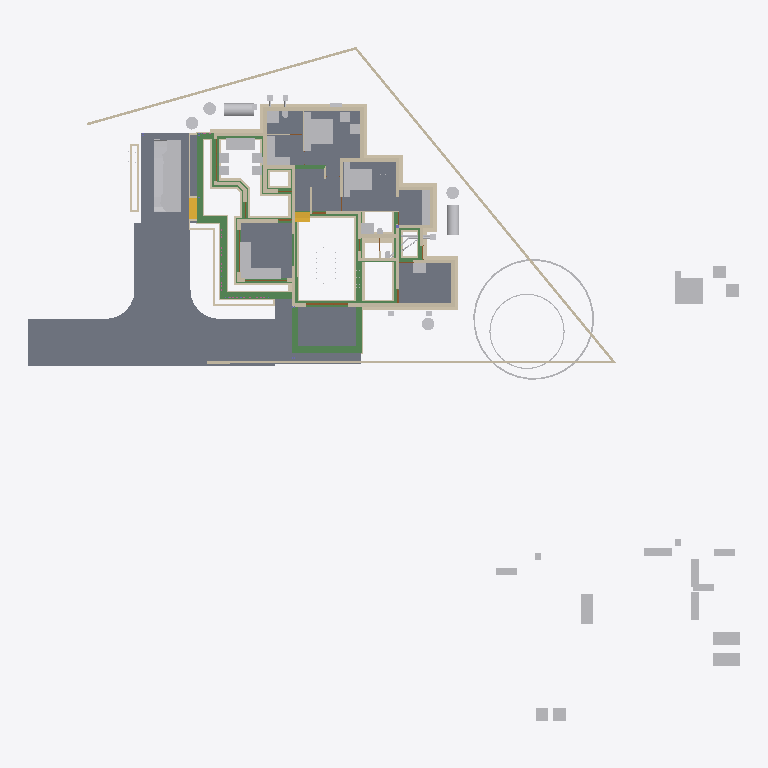
Plan cut of the same IFC building model at storey 'Footing' (level -0.72 m, cut at 0.68 m), seen from above with north up, elements coloured by IFC class: 96 walls (beige), 58 other elements (light grey), 34 beams (green), 10 slabs (grey), 4 doors (brown), 2 stair flights (yellow). Cut surfaces are drawn darker.
Extent 50.8 m × 48.1 m × 10.9 m (x, y, z). Storeys (7): Footing at -0.72 m; 00 at 0.00 m; GF-MEP at 0.00 m; GF at 0.10 m; GF Lintel at 2.55 m; FF at 3.60 m; SF at 6.45 m. Elements (752): 207 IfcWall, 160 IfcBeam, 126 IfcColumn, 50 IfcFurniture, 43 IfcPipeSegment, 23 IfcDoor, 23 IfcRailing, 23 IfcWindow, 18 IfcSlab, 16 IfcSanitaryTerminal, 11 IfcRoof, 8 IfcSolarDevice.

HEADER;
FILE_DESCRIPTION(('ViewDefinition[DesignTransferView]'),'2;1');
FILE_NAME('AnilIFC.ifc','2025-05-31T15:03:26+05:30',(''),(''),'IfcOpenShell 0.8.2','Bonsai 0.8.2','');
FILE_SCHEMA(('IFC4X3'));
ENDSEC;
DATA;
#1=IFCPROJECT('0$WNUybvfAYORhaB4XNFsz',$,'My Project',$,$,$,$,(#14,#26),#9);
#30=IFCSITE('3M0IN1zgbAER3qQbvbHEyN',$,'My Site',$,$,#21593,$,$,$,$,$,$,$,$);
#2446=IFCSITE('1Q_c7uVcTCngKTLSlSECoW',$,'Site',$,$,#21603,#2459,$,$,$,$,$,$,$);
#36=IFCBUILDING('1$IA7hdqP7iPKszbJPMQXv',$,'My Building',$,$,#21598,$,$,$,$,$,$);
#42=IFCBUILDINGSTOREY('2kIwN_l2HEff17hxWulS$t',$,'00',$,$,#21448,$,$,$,$);
#96=IFCBUILDINGSTOREY('1ytHU9NMr9xuhR6nOuParS',$,'GF',$,$,#213466,$,$,$,$);
#113=IFCBUILDINGSTOREY('02Wk4pOKz6S8OjqfsSxw3f',$,'FF',$,$,#212981,$,$,$,$);
#12120=IFCBUILDINGSTOREY('30jjxh13H5ZfRPWBSBUv3P',$,'GF Lintel',$,$,#205699,$,$,$,$);
#63201=IFCBUILDINGSTOREY('29$z2S3$n8RvRPKj7iW$sZ',$,'SF',$,$,#63429,$,$,$,$);
#108970=IFCBUILDINGSTOREY('3iWuMSe1v7khUzkZ98yZ0Z',$,'Footing',$,$,#108991,$,$,$,$);
#147287=IFCBUILDINGSTOREY('2KbWokeHD6$ezCcWwHlXSS',$,'GF-MEP',$,$,#147303,$,$,$,$);
#102656=IFCSLAB('0PC2wOFKfA58MASSpvqWe1',$,'Slab',$,$,#214566,#102677,$,$);
#15926=IFCSLAB('0jKIsjEsnD1OzlWHdbrHaP',$,'Slab',$,$,#214471,#15940,$,$);
#144964=IFCSLAB('26vf0ogu9C3812sFdsj2Hs',$,'Slab',$,$,#217441,#144979,$,$);
#97782=IFCSLAB('2H_RNqbb95NBqUBEz4KwU3',$,'Slab',$,$,#214531,#97803,$,$);
#155018=IFCSLAB('10n62fAh17LfjHSjB4D384',$,'Slab',$,$,#217446,#155029,$,$);
#221614=IFCSLAB('3u4F3L3af6dgMderThQ_$K',$,'Slab',$,$,#222336,#221625,$,$);
#9759=IFCVEHICLE('1oADfEVWn0tPCUY0EM8eBG',$,'Vehicle',$,$,#44509,#9791,$,$);
#200045=IFCSLAB('22JovtuMj0thdM9sQLc68P',$,'Slab',$,$,#217456,#200056,$,$);
#207028=IFCSLAB('1vHk_ADTL0nR6_Ud9YvFeb',$,'Slab',$,$,#217431,#207039,$,$);
#14987=IFCWALL('3QvJTaeo13jR4q00Btfvpq',$,'Wall',$,$,#70690,#14998,$,$);
#15105=IFCWALL('2$tbsWQJT3PftHdFdSZRzF',$,'Wall',$,$,#70658,#15116,$,$);
#18901=IFCFURNITURE('24hcVyXrH4tf35GE4proyw',$,'Furniture',$,$,#213496,#18900,$,$);
#25612=IFCFURNITURE('2akChVyKvEohXfhOaKw10T',$,'Furniture',$,$,#213536,#25644,$,$);
#18777=IFCFURNITURE('1aP3zeWsL0ZQXEuRipuWXs',$,'Furniture',$,$,#213651,#18776,$,$);
#14884=IFCWALL('0MuvIxI8bFFxmzWw1hEsL7',$,'Wall',$,$,#70633,#14890,$,$);
#76381=IFCGEOGRAPHICELEMENT('2pfiLi3vv79x_8U6RE3CYp',$,'GeographicElement',$,$,#76413,#76449,$,$);
#25270=IFCFURNITURE('1LH09B9mjBF9cFS_bJydOX',$,'Furniture',$,$,#214486,#25301,$,$);
#227103=IFCSLAB('0NbiMhbl5Aeupc5Fq7gpT3',$,'Slab',$,$,#227654,#227114,$,$);
#222691=IFCBEAM('26WoSBV6T7mwmntGCIeDEB',$,'Beam',$,$,#225223,#222702,$,$);
#604=IFCWALL('0vQHFjq6DDjRfeuf4$xxQH',$,'Wall',$,$,#214786,#615,$,$);
#224181=IFCBEAM('1lOzUHGlPFNPq2APRJQhx3',$,'Beam',$,$,#224599,#224192,$,$);
#224352=IFCBEAM('23FH9RV_1E2v_be4La2L6h',$,'Beam',$,$,#224522,#224363,$,$);
#224306=IFCBEAM('2qh6QHiQvE0f1IxK_gahKm',$,'Beam',$,$,#224554,#224317,$,$);
#188=IFCWALL('1PzxetMNn7avsyHCxKbrs1',$,'Wall',$,$,#214756,#199,$,$);
#204209=IFCTANK('3q6lEx8ZHBQhgG6s0DuiFc',$,'Tank',$,$,#204313,#204221,$,$);
#17678=IFCFURNITURE('2bin7WsULDjPeLfYKRFVAv',$,'Furniture',$,$,#213631,#17677,$,$);
#204314=IFCTANK('0xrqd_jgXCwP7slnJ3Jh45',$,'Tank',$,$,#232400,#204328,$,$);
#17233=IFCFURNITURE('0T3ErBLYfCbANjLJsek21j',$,'Furniture.012',$,$,#213621,#17232,$,$);
#18864=IFCFURNITURE('3pKgwG2ITCbQ1PcX8XbhFK',$,'Furniture',$,$,#213626,#18863,$,$);
#299=IFCWALL('3YOHcsAdT3PO$57Bo2wlO0',$,'Wall',$,$,#214781,#310,$,$);
#17628=IFCFURNITURE('17qZxJfnjAUwxgeyWuttn3',$,'Furniture',$,$,#213501,#17627,$,$);
#516=IFCWALL('0kHakQ$Fb8lPUKd_GxCfr6',$,'Wall',$,$,#218724,#527,$,$);
#149790=IFCBEAM('1a$n3x3YjFg97HuR3xHsyR',$,'Beam',$,$,#152152,#149801,$,$);
#25314=IFCFURNITURE('0Rgq7HzdzEhvU_dNff47Wu',$,'Furniture',$,$,#213531,#25343,$,$);
#222626=IFCBEAM('0rFvcNLZ9CSuFVM_t9qACn',$,'Beam',$,$,#222627,#222637,$,$);
#224441=IFCBEAM('3aq03j5wD3e9jvUmC0BPzl',$,'Beam',$,$,#224476,#224452,$,$);
#224378=IFCBEAM('0Pziw04D1CpgNTMXWLRe3H',$,'Beam',$,$,#224427,#224389,$,$);
#74869=IFCGEOGRAPHICELEMENT('3qyTpdBrLCaxCPBVEhKmZp',$,'GeographicElement',$,$,#76320,#74901,$,$);
#108699=IFCWALL('2VLiRGyx1FaeA2Kl$FJcL$',$,'Wall',$,$,#190809,#108698,$,$);
#153032=IFCBEAM('0Lg9H3X11CLvuYUlttgRuM',$,'Beam',$,$,#153747,#153043,$,$);
#154500=IFCBEAM('080XFfqrn6FfLsy8Inj5Im',$,'Beam',$,$,#154551,#154511,$,$);
#16799=IFCFURNITURE('055N_$xmX9ZQbc0CYFtvE3',$,'Furniture',$,$,#213571,#16798,$,$);
#17096=IFCFURNITURE('0yYwZAg3jFQvkxBxQ0MGp1',$,'Furniture',$,$,#213576,#17095,$,$);
#18669=IFCFURNITURE('0_rDbuDo58VxsMmqMXWGXl',$,'Furniture',$,$,#213581,#18668,$,$);
#1217=IFCWALL('2Q5YCkzor9Ngjftvgr0hJV',$,'Wall',$,$,#214881,#1228,$,$);
#454=IFCWALL('1cEUYXkQ18g8A2AkmtiTwk',$,'Wall',$,$,#214886,#465,$,$);
#25122=IFCFURNITURE('0eMwo17SHA2AtkijqvowIK',$,'Furniture',$,$,#213641,#25153,$,$);
#107309=IFCWALL('0AYgth6drBEOllPZshHXux',$,'Wall',$,$,#192555,#107308,$,$);
#106868=IFCWALL('1SNOjV1QHCgwYWjZiDuSpG',$,'Wall',$,$,#190662,#106867,$,$);
#423=IFCWALL('1yZ5GwNe15fArSzrc3cNGE',$,'Wall',$,$,#214811,#434,$,$);
#105908=IFCWALL('1wQS_Uf5DElvfetkYgG8Yj',$,'Wall',$,$,#191727,#105907,$,$);
#19988=IFCWALL('1w6VKMxRj2hObZ_QLhIAvk',$,'Wall',$,$,#214776,#19999,$,$);
#107750=IFCWALL('3jRR2OFCnC3v485VhXEZFQ',$,'Wall',$,$,#109177,#107749,$,$);
#17365=IFCFURNITURE('0Tjm9jror8bPxG689sHAj8',$,'Furniture',$,$,#213601,#17364,$,$);
#17439=IFCFURNITURE('076SYXiXP7jhnOyre$gCoP',$,'Furniture',$,$,#213486,#17438,$,$);
#6545=IFCSTAIRFLIGHT('3mjK21MVj5Wxp88atmNL9l',$,'StairFlight',$,$,#60989,#6544,$,2,1,0.150000005960464,0.25,.STRAIGHT.);
#25161=IFCFURNITURE('3ia0j471fEl9_3EcPDtlMf',$,'Furniture',$,$,#213526,#29497,$,$);
#224207=IFCBEAM('3HlITzGVjEufUK_QGi9Zvr',$,'Beam',$,$,#224618,#224218,$,$);
#107057=IFCWALL('3Nkxdb55TAufxl2r$q7IS0',$,'Wall',$,$,#109247,#107056,$,$);
#151408=IFCBEAM('11UmVD6Hv2zOoPXsLeu2$6',$,'Beam',$,$,#218179,#151419,$,$);
#842=IFCWALL('3BP$Kj7eL8rfLzufr5wfXy',$,'Wall',$,$,#214816,#853,$,$);
#17513=IFCFURNITURE('0VTCb1Evn558OH68N69Eaz',$,'Furniture',$,$,#213606,#17512,$,$);
#18827=IFCFURNITURE('0zixzxSUv7NBPjkhBn6BwL',$,'Furniture',$,$,#213491,#18826,$,$);
#57461=IFCWALL('22p$gjPlf4_fmH50hLiwEg',$,'Wall',$,$,#165724,#57472,$,$);
#223284=IFCWALL('1kJplBRRT1Fh3voe2XeS0$',$,'Wall',$,$,#225036,#223295,$,$);
#10353=IFCSTAIRFLIGHT('2Zm0rZgTbDdgxMEp5bq$9_',$,'StairFlight',$,$,#219994,#10385,$,12,11,0.183333337306976,0.150000005960464,.STRAIGHT.);
#150465=IFCBEAM('3oiz4vW992SAq93f3Yx8gc',$,'Beam',$,$,#218332,#150476,$,$);
#17045=IFCFURNITURE('3keQdM9i5FJ9JBwmsM_Qg3',$,'Furniture',$,$,#213586,#17044,$,$);
#17328=IFCFURNITURE('3InpbPAMj2MBzrSOMYlvHV',$,'Furniture',$,$,#213591,#17327,$,$);
#23313=IFCSANITARYTERMINAL('2AQwLasl50KvvqUmlCa0I7',$,'SanitaryTerminal',$,$,#214841,#23345,$,$);
#106994=IFCWALL('3Xr6KbZNbBvhoxzWp8Yyge',$,'Wall',$,$,#191912,#106993,$,$);
#153666=IFCBEAM('0MIPwZEUXATv$BBWagWbD4',$,'Beam',$,$,#153932,#153677,$,$);
#25356=IFCSANITARYTERMINAL('0DGlzq0Xv7KwIjCvA14zlk',$,'SanitaryTerminal',$,$,#214921,#25369,$,$);
#130=IFCWALL('04CHTr6Lj4wPvBnmyPYJ6Z',$,'Wall',$,$,#214751,#138,$,$);
#144998=IFCSLAB('32xDgTD3b17PKhJCvtkc6X',$,'Slab',$,$,#227649,#145009,$,$);
#38948=IFCWALL('0ipxxeBA962ABePks$Jpav',$,'Wall',$,$,#166017,#38979,$,$);
#85080=IFCELECTRICAPPLIANCE('3r3ymMflv8O8jCD$O86PPW',$,'ElectricAppliance',$,$,#214506,#85111,$,$);
#105772=IFCWALL('1vZn1Xg1f0GvCKg7LW5klO',$,'Wall',$,$,#109212,#105771,$,$);
#18714=IFCFURNITURE('0sWiAZchD9CQr_lkdFZUTW',$,'Furniture',$,$,#213596,#18713,$,$);
#73000=IFCWALL('3z7g50jMX4Rh8$1_kKCMxL',$,'Wall',$,$,#165780,#73011,$,$);
#107813=IFCWALL('16W90WBJrFTBg9QplEwW_8',$,'Wall',$,$,#190235,#107812,$,$);
#204391=IFCTANK('2pDktfyT55gPAnZ5QEFKIh',$,'Tank',$,$,#205807,#204405,$,$);
#204345=IFCTANK('3jsxGxAp58sw79OAt0NNOi',$,'Tank',$,$,#232395,#204359,$,$);
#204448=IFCTANK('2XuM8U4THAKP3h6VA8fL$c',$,'Tank',$,$,#205817,#204462,$,$);
#107183=IFCWALL('2AnTRwzAT45PkLhSzxWH2t',$,'Wall',$,$,#109107,#107182,$,$);
#204417=IFCTANK('0_px9uMVP1dAH9R0Cr5xQq',$,'Tank',$,$,#205812,#204431,$,$);
#57537=IFCWALL('0RVWYaWSX1oeXNJZV9D28p',$,'Wall',$,$,#165897,#57548,$,$);
#154273=IFCBEAM('1XRnEmK9H0BQ9w5Vz4gh4C',$,'Beam',$,$,#154322,#154284,$,$);
#699=IFCWALL('1YEXD_311BPxR14yKIlEMz',$,'Wall',$,$,#214771,#710,$,$);
#223342=IFCWALL('2UZAob87z8egHUuMapM6YH',$,'Wall',$,$,#225018,#223353,$,$);
#220591=IFCWALL('3GMSJZXA14vBkb5sJHOMvl',$,'Wall',$,$,#220722,#220628,$,$);
#131607=IFCWALL('0WcwH_LM9E7QCyFy7yg$qb',$,'Wall',$,$,#190681,#131618,$,$);
#107624=IFCWALL('1tFBn4ENT5ceAaDyeryWAe',$,'Wall',$,$,#191261,#107623,$,$);
#392=IFCWALL('3Qya9ZYJP97B1xsfIiUBer',$,'Wall',$,$,#214821,#403,$,$);
#1440=IFCWALL('3GLM2Z4Pf1HOc7RaVPeooN',$,'Wall',$,$,#214861,#1451,$,$);
#106488=IFCWALL('3El5vw1d13Yw4aLQzH5znj',$,'Wall',$,$,#192179,#106487,$,$);
#82229=IFCWALL('1dZywMfXH8hBJcwgdnriym',$,'Wall',$,$,#226080,#82266,$,$);
#142134=IFCBEAM('14qZT0W4L2H8jVZf6E8d6q',$,'Beam',$,$,#218480,#142145,$,$);
#29358=IFCWALL('3U3_2IE6LES8tAXzbZT3By',$,'Wall',$,$,#214856,#29370,$,$);
#1892=IFCWALL('2btlAvQzb6KvChKkPyT1tL',$,'Wall',$,$,#221475,#1903,$,$);
#150004=IFCBEAM('0Wq3PonavD4woKKxMkERIJ',$,'Beam',$,$,#218240,#150015,$,$);
#4273=IFCWALL('1oh7zEnUH4yxmpd05lCSWC',$,'Wall',$,$,#214851,#4284,$,$);
#187899=IFCWALL('1p0MSI_X14X8VepAWRNOkY',$,'Wall',$,$,#191427,#187910,$,$);
#22214=IFCFURNITURE('0KTzOcFqX39OX7TZqBe6XZ',$,'Furniture',$,$,#213516,#22227,$,$);
#22327=IFCFURNITURE('2JUXPztkjFqBln5k4xn9m1',$,'Furniture',$,$,#213506,#22340,$,$);
#22388=IFCFURNITURE('31n1J_$I57pu5jDAm8k1r8',$,'Furniture',$,$,#213656,#22401,$,$);
#22421=IFCFURNITURE('2zy8cDFfn09g6xCglxdYzf',$,'Furniture',$,$,#213661,#22434,$,$);
#1756=IFCWALL('1k48VKPdv0Vg_oNqsf$EZh',$,'Wall',$,$,#214766,#1767,$,$);
#1657=IFCWALL('1k5DFfksL0DBm8B9dpCj$F',$,'Wall',$,$,#214761,#1668,$,$);
#108445=IFCWALL('1QTtg1HdT92w9H0Mg3FLlu',$,'Wall',$,$,#221679,#108444,$,$);
#107435=IFCWALL('2abd4fZAPENgxnHHuxzfSY',$,'Wall',$,$,#190554,#107434,$,$);
#149583=IFCBEAM('0jjyRdsLz72vam6tv77R1y',$,'Beam',$,$,#154784,#149594,$,$);
#138833=IFCWALL('28JS9ZVTrCrhN46P$xeur9',$,'Wall',$,$,#203845,#138844,$,$);
#154579=IFCBEAM('1PLUaeYxr8p9h7F8BQJXhz',$,'Beam',$,$,#155138,#154590,$,$);
#22162=IFCFURNITURE('1HAj9Qqb15fxKqqLnUY5tx',$,'Furniture',$,$,#213511,#22194,$,$);
#22355=IFCFURNITURE('1ER_YDI7H04eJegewwbPZx',$,'Furniture',$,$,#213521,#22368,$,$);
#153761=IFCBEAM('0JE0A_M8D9_egBrIEG$q7Y',$,'Beam',$,$,#153823,#153772,$,$);
#106615=IFCWALL('0RcVhGsGjEkP0BLLfUv2Ld',$,'Wall',$,$,#132508,#106614,$,$);
#203639=IFCBEAM('27gWilPZbAdwC6C_lbC_HJ',$,'Beam',$,$,#204937,#203650,$,$);
#12250=IFCDOOR('2BRBKprhj7ox11yrDLu5ws',$,'Door',$,$,#112401,#36046,$,$,$,$,$,$);
#203391=IFCBEAM('2U3cZlwZDD7fjBU6g6wJMw',$,'Beam',$,$,#203474,#203402,$,$);
#203739=IFCBEAM('3j2TBnNUr6rw22fCpcS01U',$,'Beam',$,$,#204781,#203750,$,$);
#154183=IFCBEAM('0Yihe8znn258ntGVME035D',$,'Beam',$,$,#218258,#154194,$,$);
#108951=IFCWALL('0UjgEg$b984umxJsxlQt6g',$,'Wall',$,$,#135945,#108950,$,$);
#222498=IFCWALL('1kgHzvkLH2B8MABxWXD1tV',$,'Wall',$,$,#224962,#222509,$,$);
#107561=IFCWALL('214SQ5c2X4kukgdqKqVAW0',$,'Wall',$,$,#191995,#107560,$,$);
#108256=IFCWALL('3ZFhGSPQb1UA7Dz8soE8lr',$,'Wall',$,$,#109197,#108255,$,$);
#150234=IFCBEAM('2B8XZeXov5DwUqjkCLUQAb',$,'Beam',$,$,#218069,#150245,$,$);
#107876=IFCWALL('2IXCHEe1f96uEe68JmZwW5',$,'Wall',$,$,#191446,#107875,$,$);
#150491=IFCBEAM('2osefDFyT39RvPBFJKNEEC',$,'Beam',$,$,#218314,#150502,$,$);
#152267=IFCBEAM('0fm6yBtbr6jhrDshJ366vP',$,'Beam',$,$,#202857,#152278,$,$);
#945=IFCWALL('3f0b5i_z5A1wo_s5RrCXKn',$,'Wall',$,$,#214746,#956,$,$);
#107940=IFCWALL('1Riesilz924PAnE4kOqqsh',$,'Wall',$,$,#109092,#107939,$,$);
#268=IFCWALL('2RgLl6fRz15frDI_PC4t9e',$,'Wall',$,$,#214846,#279,$,$);
#108382=IFCWALL('38wRLIG8n7ZP9rWKPbMj1X',$,'Wall',$,$,#192467,#108381,$,$);
#149065=IFCWALL('3schXZ$C900gb5Vaq08nGx',$,'Wall',$,$,#190437,#149076,$,$);
#59003=IFCWALL('0QbKQ4QwXCE91xtueIIBH_',$,'Wall',$,$,#165935,#59014,$,$);
#108066=IFCWALL('1OTZXpUMj6wvZKGFvHAk7L',$,'Wall',$,$,#109147,#108065,$,$);
#106173=IFCWALL('1c0L1xEEj2kxn3ncU3IiJd',$,'Wall',$,$,#192013,#106172,$,$);
#106299=IFCWALL('0NrW_mUPr1QQJXY3HWR1vG',$,'Wall',$,$,#130713,#106298,$,$);
#154992=IFCBEAM('14zvi$Bpb4xwFJ3Mb45n0x',$,'Beam',$,$,#155143,#155003,$,$);
#224238=IFCBEAM('0RkNPsyYb1TBDATBUb_Qxu',$,'Beam',$,$,#225146,#224249,$,$);
#108762=IFCWALL('3LIoahbMj5PuCQTsuk9M_x',$,'Wall',$,$,#192449,#108761,$,$);
#113194=IFCWALL('1WVu$Hs8fEuOKpLmv8LTuy',$,'Wall',$,$,#214896,#113205,$,$);
#106035=IFCWALL('2_YhY16wP2dRvjXjdNrmmz',$,'Wall',$,$,#109187,#106034,$,$);
#133003=IFCWALL('1DPVM2WGL1NAwnqmWA8qGT',$,'Wall',$,$,#135060,#133014,$,$);
#153977=IFCBEAM('0TWa$AyqT83PWOB1D1JXxe',$,'Beam',$,$,#203610,#153988,$,$);
#48904=IFCBEAM('22xxpEio11aAzxZyCF$2OE',$,'Beam',$,$,#213681,#48915,$,$);
#132073=IFCWALL('38QkLhcDP4LfM5wC1HJ$Ul',$,'Wall',$,$,#204640,#132084,$,$);
#105972=IFCWALL('3ZrzFvHFL05R_bmlzSS$zY',$,'Wall',$,$,#136605,#105971,$,$);
#57210=IFCWALL('3YfBuLdxrF$B0Hmh7k8yp1',$,'Wall',$,$,#165760,#57216,$,$);
#132977=IFCWALL('01romyTt96BPbBpPsBb2oA',$,'Wall',$,$,#192523,#132988,$,$);
#144717=IFCBEAM('2gxyEwCn948wb20WSxeeuS',$,'Beam',$,$,#144754,#144729,$,$);
#1172=IFCWALL('2GwPRnCnz058ACz_ZbcJ05',$,'Wall',$,$,#214801,#1183,$,$);
#209764=IFCWALL('0qBCl2ugT0JfvcYXuy7ufx',$,'Wall',$,$,#219466,#209776,$,$);
#18632=IFCFURNITURE('2XUZmvobvC1gsAzioRJWb7',$,'Furniture',$,$,#213646,#18631,$,$);
#98113=IFCFURNITURE('10jljVhcr49Q09$4qRzO8T',$,'Furniture',$,$,#214536,#98129,$,$);
#106805=IFCWALL('3jD1QiwCjCsuTIpymQL3SS',$,'Wall',$,$,#109167,#106804,$,$);
#135852=IFCWALL('39iP0rSbvAHwedGIiILsPC',$,'Wall',$,$,#192161,#135863,$,$);
#132688=IFCWALL('3fhl1rawf3DO$lHywq2NPU',$,'Wall',$,$,#192504,#132699,$,$);
#900=IFCWALL('1fOjCHp7n9IvAaRIenRr6l',$,'Wall',$,$,#214741,#911,$,$);
#223216=IFCWALL('3zJ7Myx7H2ORNWcQ3MghXT',$,'Wall',$,$,#224944,#223227,$,$);
#225826=IFCUNITARYEQUIPMENT('3Yv$sbS$b2rO2b0ifjv81B',$,'UnitaryEquipment',$,$,#225839,#225834,$,$);
#108319=IFCWALL('0NmkhZ1FP9JgefbmwV_1bR',$,'Wall',$,$,#132208,#108318,$,$);
#131663=IFCWALL('3aNBDGaDv2kRqEma7HzfAX',$,'Wall',$,$,#131843,#131674,$,$);
#200453=IFCPIPESEGMENT('15qYvDSeXB4g_1US8UkKtX',$,'PipeSegment',$,$,#232003,#200487,$,.FLEXIBLESEGMENT.);
#132662=IFCWALL('3A4h4PJqTCWePRTrCkQLHa',$,'Wall',$,$,#132907,#132673,$,$);
#223478=IFCWALL('1HZkZ5eW50X97Fhc$ZwN7s',$,'Wall',$,$,#224788,#223489,$,$);
#135878=IFCWALL('0IimfU6uX4v8qQaLKUPjmd',$,'Wall',$,$,#135927,#135889,$,$);
#108636=IFCWALL('1u6sbGoY5DC9145vO59bHB',$,'Wall',$,$,#109202,#108635,$,$);
#106362=IFCWALL('1T5W3ZI2r8_9TOU2IjWIwG',$,'Wall',$,$,#191280,#106361,$,$);
#17157=IFCFURNITURE('3SbcOvQD51GhDFdMrfJy7o',$,'Furniture',$,$,#213481,#17156,$,$);
#17715=IFCFURNITURE('1K5CC3v$51_RkeRHCfWF1K',$,'Furniture',$,$,#213611,#17714,$,$);
#18521=IFCFURNITURE('30UJjqf1X57hbrPqq67ADj',$,'Furniture',$,$,#213616,#18520,$,$);
#25207=IFCFURNITURE('2uCA7urEX5jwtO78eo2CJ0',$,'Furniture',$,$,#214476,#25220,$,$);
#25249=IFCFURNITURE('1SXHrIKEbF3Avs1_u_np1P',$,'Furniture',$,$,#214481,#25262,$,$);
#34346=IFCDOOR('0OUxOPs7zFRAy3HKSliQuy',$,'Door',$,$,#112533,#34378,$,$,$,$,$,$);
#12800=IFCDOOR('39JD$kR8X0NPRTeSE4w5EH',$,'Door',$,$,#155270,#34459,$,$,$,$,$,$);
#46961=IFCDOOR('05FZZvsyf959qcUkPSLQsf',$,'Door',$,$,#110698,#46992,$,$,$,$,$,$);
#138777=IFCWALL('1lIcWvEkH04fmZ5_jMBUMv',$,'Wall',$,$,#190828,#138788,$,$);
#573=IFCWALL('2Qu9Lk0Sn4FwvPmybXWNcw',$,'Wall',$,$,#214891,#584,$,$);
#36450=IFCWALL('1bzvSivc55Gu6ANT5eBo$k',$,'Wall',$,$,#215044,#36462,$,$);
#23273=IFCSANITARYTERMINAL('20JUjhvWbBRRjSV1SLXVka',$,'SanitaryTerminal',$,$,#227282,#23305,$,$);
#138751=IFCWALL('19fhRRr0vEIQH_pdobSYPg',$,'Wall',$,$,#138914,#138762,$,$);
#149013=IFCWALL('2f1DCwoZrD0R3WZl7VGNjK',$,'Wall',$,$,#149279,#149024,$,$);
#2056=IFCWALL('3m9H6N70nCXvzVOEeycG90',$,'Wall',$,$,#226062,#2067,$,$);
#108129=IFCWALL('2uaRrYbubEBQ6llPlmugHH',$,'Wall',$,$,#136461,#108128,$,$);
#201014=IFCWALL('3WIbNLS754UOOY3WD4O$Nb',$,'Wall',$,$,#214941,#201025,$,$);
#201105=IFCWALL('3akkZCONn2Ve5yF4U7_f5I',$,'Wall',$,$,#214946,#201116,$,$);
#227805=IFCDISTRIBUTIONCHAMBERELEMENT('3LLfssRtjDLvZhewAniMZP',$,'DistributionChamberElement',$,$,#232380,#227814,$,$);
#228252=IFCDISTRIBUTIONCHAMBERELEMENT('1bEtxl3iH9Nw8bzu5naMK2',$,'DistributionChamberElement',$,$,#229611,#228265,$,$);
#19350=IFCWALL('1vmHNPZZf35A3$ZzlI3hrB',$,'Wall',$,$,#215380,#19361,$,$);
#207136=IFCWALL('0BA5F1JlLEWgKnKEz59J2v',$,'Wall',$,$,#221316,#207147,$,$);
#25434=IFCSANITARYTERMINAL('2JE6HIrKjAm9pFdRxgG_wV',$,'SanitaryTerminal',$,$,#214961,#25447,$,$);
#108572=IFCWALL('3d84Bo5HP5JfWfqLeDGVd6',$,'Wall',$,$,#131355,#108571,$,$);
#154961=IFCBEAM('1M$X2N29PFLQx24Rv60e7t',$,'Beam',$,$,#217506,#154972,$,$);
#25408=IFCSANITARYTERMINAL('0qCZoCmrD1B9CO5Kg0plPw',$,'SanitaryTerminal',$,$,#214936,#25421,$,$);
#232200=IFCPIPESEGMENT('2zlugW8m53UR$_OG9XWTnC',$,'PipeSegment',$,$,#232405,#232234,$,.FLEXIBLESEGMENT.);
#53068=IFCBEAM('2rYM5bXp1EJRyOEWtRGF2A',$,'Beam',$,$,#213716,#53079,$,$);
#2101=IFCWALL('31H7rpK8j5AxAH6BkyaHYJ',$,'Wall',$,$,#214831,#2112,$,$);
#227925=IFCDISTRIBUTIONCHAMBERELEMENT('1lN57Hi2TFeubQuZDb0j1q',$,'DistributionChamberElement',$,$,#228212,#227938,$,$);
#227939=IFCDISTRIBUTIONCHAMBERELEMENT('0TVvYlTvL47AUL_oUKFYTI',$,'DistributionChamberElement',$,$,#227957,#227952,$,$);
#228213=IFCDISTRIBUTIONCHAMBERELEMENT('24w6gNWLL3vPCUPQmq3ZsZ',$,'DistributionChamberElement',$,$,#228251,#228226,$,$);
#227958=IFCDISTRIBUTIONCHAMBERELEMENT('1894xrp1T3cwDgnU_JZNjD',$,'DistributionChamberElement',$,$,#227981,#227971,$,$);
ENDSEC;